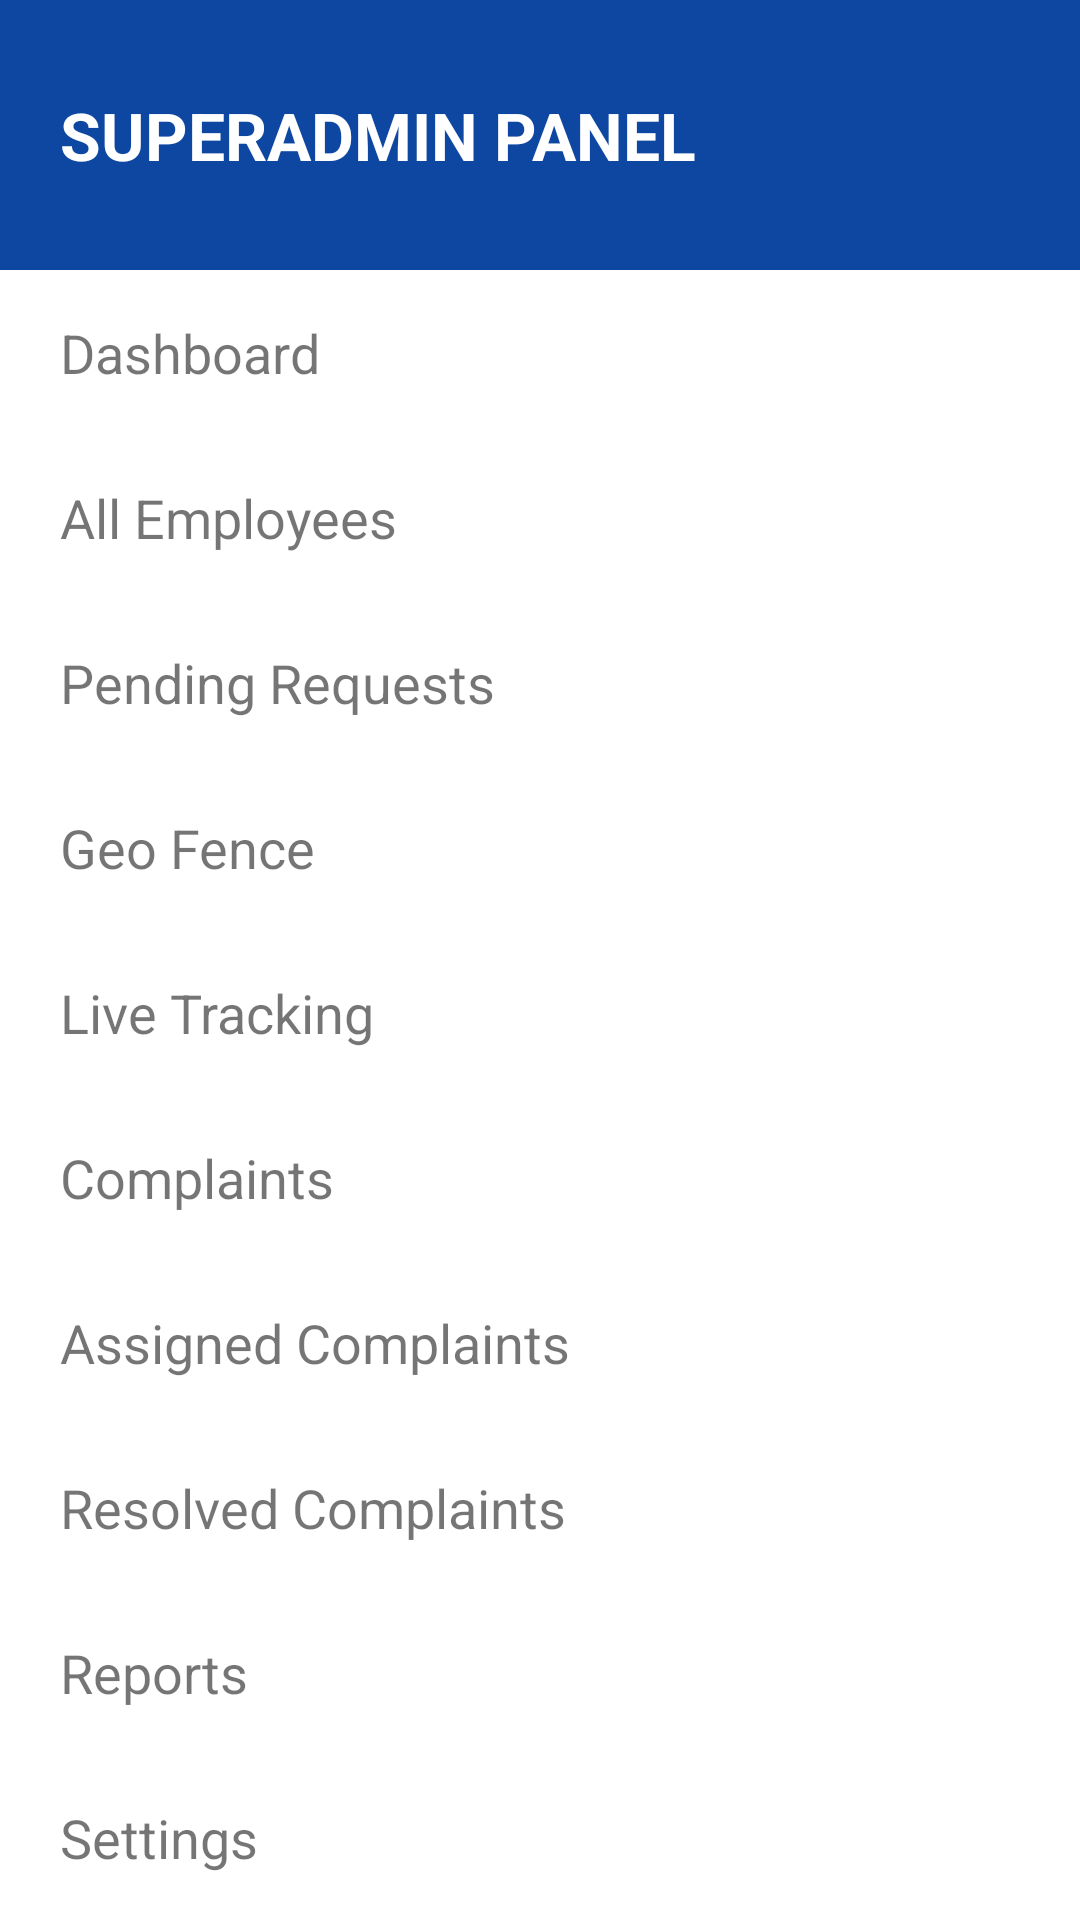

Layout XML and referenced resources for this Android screen:
<!-- AndroidManifest.xml: application theme Theme.SuperAdmin -->
<!-- res/layout/drawer_menu.xml -->
<?xml version="1.0" encoding="utf-8"?>
<LinearLayout xmlns:android="http://schemas.android.com/apk/res/android"
    android:layout_width="280dp"
    android:layout_height="match_parent"
    android:orientation="vertical"
    android:background="#FFFFFF">

    

    <TextView
        android:layout_width="match_parent"
        android:layout_height="90dp"
        android:background="#0D47A1"
        android:gravity="center_vertical"
        android:paddingStart="20dp"
        android:text="SUPERADMIN PANEL"
        android:textColor="#FFFFFF"
        android:textSize="22sp"
        android:textStyle="bold"/>

    

    <TextView
        android:id="@+id/menuDashboard"
        android:layout_width="match_parent"
        android:layout_height="55dp"
        android:gravity="center_vertical"
        android:paddingStart="20dp"
        android:text="Dashboard"
        android:textSize="18sp"/>

    <TextView
        android:id="@+id/menuEmployees"
        android:layout_width="match_parent"
        android:layout_height="55dp"
        android:gravity="center_vertical"
        android:paddingStart="20dp"
        android:text="All Employees"
        android:textSize="18sp"/>

    <TextView
        android:id="@+id/menuPending"
        android:layout_width="match_parent"
        android:layout_height="55dp"
        android:gravity="center_vertical"
        android:paddingStart="20dp"
        android:text="Pending Requests"
        android:textSize="18sp"/>

    <TextView
        android:id="@+id/menuGeoFence"
        android:layout_width="match_parent"
        android:layout_height="55dp"
        android:gravity="center_vertical"
        android:paddingStart="20dp"
        android:text="Geo Fence"
        android:textSize="18sp"/>

    <TextView
        android:id="@+id/menuTracking"
        android:layout_width="match_parent"
        android:layout_height="55dp"
        android:gravity="center_vertical"
        android:paddingStart="20dp"
        android:text="Live Tracking"
        android:textSize="18sp"/>

    <TextView
        android:id="@+id/menuComplaints"
        android:layout_width="match_parent"
        android:layout_height="55dp"
        android:gravity="center_vertical"
        android:paddingStart="20dp"
        android:text="Complaints"
        android:textSize="18sp"/>

    <TextView
        android:id="@+id/menuAssigned"
        android:layout_width="match_parent"
        android:layout_height="55dp"
        android:gravity="center_vertical"
        android:paddingStart="20dp"
        android:text="Assigned Complaints"
        android:textSize="18sp"/>

    <TextView
        android:id="@+id/menuResolved"
        android:layout_width="match_parent"
        android:layout_height="55dp"
        android:gravity="center_vertical"
        android:paddingStart="20dp"
        android:text="Resolved Complaints"
        android:textSize="18sp"/>

    <TextView
        android:id="@+id/menuReports"
        android:layout_width="match_parent"
        android:layout_height="55dp"
        android:gravity="center_vertical"
        android:paddingStart="20dp"
        android:text="Reports"
        android:textSize="18sp"/>

    <TextView
        android:id="@+id/menuSettings"
        android:layout_width="match_parent"
        android:layout_height="55dp"
        android:gravity="center_vertical"
        android:paddingStart="20dp"
        android:text="Settings"
        android:textSize="18sp"/>

    <TextView
        android:id="@+id/menuLogout"
        android:layout_width="match_parent"
        android:layout_height="55dp"
        android:gravity="center_vertical"
        android:paddingStart="20dp"
        android:text="Logout"
        android:textSize="18sp"/>

</LinearLayout>
<!-- resources referenced by this layout -->
<resources>
  <style name="Theme.SuperAdmin" parent="Theme.MaterialComponents.Light.NoActionBar.Bridge">
          
          <item name="colorPrimary">#0D47A1</item>
          <item name="colorPrimaryVariant">#002171</item>
          <item name="colorOnPrimary">#FFFFFF</item>
          
          <item name="colorSecondary">#1B5E20</item>
          <item name="colorSecondaryVariant">#003308</item>
          <item name="colorOnSecondary">#FFFFFF</item>
          
          <item name="android:statusBarColor">#0D47A1</item>
  
          
          <item name="materialCalendarFullscreenTheme">@style/ThemeOverlay.MaterialComponents.MaterialCalendar.Fullscreen</item>
          <item name="materialCalendarTheme">@style/ThemeOverlay.MaterialComponents.MaterialCalendar</item>
      </style>
</resources>
